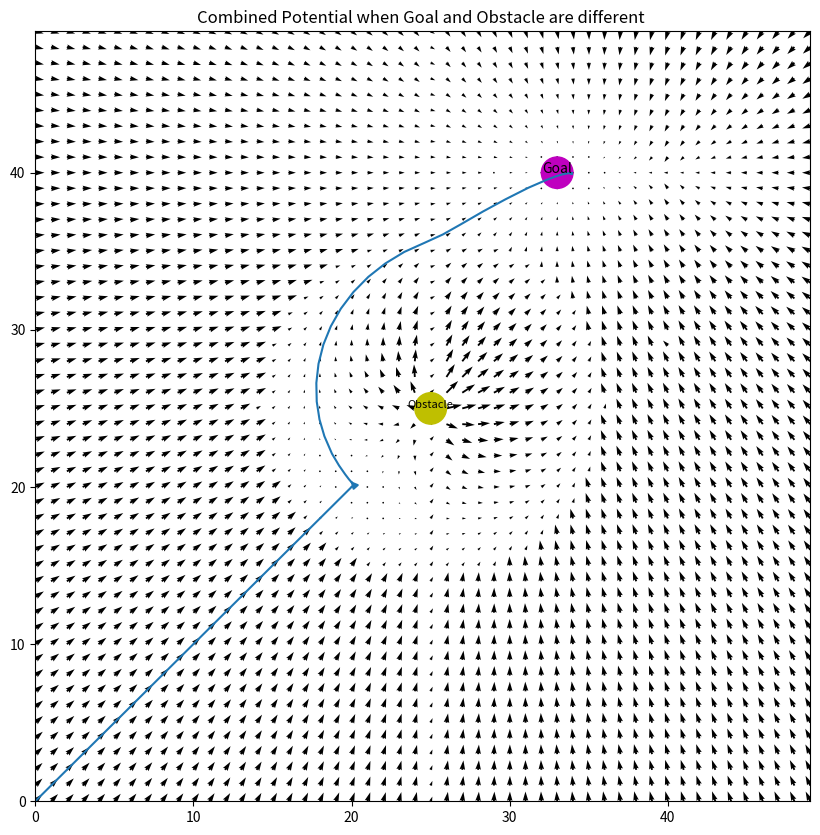

The matplotlib source for this figure:
import numpy as np
import matplotlib.pyplot as plt

x = np.arange(-0,50,1)
y = np.arange(-0,50,1)

# Goal is at (40,40)
goal = [40,40]

#obstacle is at(25,25)
obstacle = [25,25]
X, Y = np.meshgrid(x,y)

print(X,Y)

delx = np.zeros_like(X)
dely = np.zeros_like(Y)

"""
    Inside the nested loop, distance from each point to the goal and ostacle is
    calculated, Similarly angles are calculated. Then I simply used the formula give and
    superimposed it to the Goals potential field.Also
    α = 50
    β = 50
    s = 15
    r = 2
"""
s = 10
r = 1

for i in range(len(x)):
  for j in range(len(y)):

    # finding the goal distance and obstacle distance
    d_goal = np.sqrt((goal[0]-X[i][j])**2 + ((goal[1]-Y[i][j]))**2)
    d_obstacle = np.sqrt((obstacle[0]-X[i][j])**2 + (obstacle[1]-Y[i][j])**2)
    #print(f"{i} and {j}")

    #finding theta correspoding to the goal and obstacle
    theta_goal= np.arctan2(goal[1] - Y[i][j], goal[0]  - X[i][j])
    theta_obstacle = np.arctan2(obstacle[1] - Y[i][j], obstacle[0]  - X[i][j])

    if d_obstacle < r:
      delx[i][j] = np.sign(np.cos(theta_obstacle)) +0
      dely[i][j] = np.sign(np.cos(theta_obstacle))  +0
    elif d_obstacle>r+s:
      delx[i][j] = 0 +(50 * s *np.cos(theta_obstacle))
      dely[i][j] = 0 + (50 * s *np.sin(theta_goal))
    elif d_obstacle<r+s :
      delx[i][j] = -120 *(s+r-d_obstacle)* np.cos(theta_obstacle)
      dely[i][j] = -120 * (s+r-d_obstacle)*  np.sin(theta_obstacle)
    if d_goal <r+s:
      if delx[i][j] != 0:
        delx[i][j]  += (50 * (d_goal-r) *np.cos(theta_goal))
        dely[i][j]  += (50 * (d_goal-r) *np.sin(theta_goal))
      else:
        delx[i][j]  = (50 * (d_goal-r) *np.cos(theta_goal))
        dely[i][j]  = (50 * (d_goal-r) *np.sin(theta_goal))

    if d_goal>r+s:
      if delx[i][j] != 0:
        delx[i][j] += 50* s *np.cos(theta_goal)
        dely[i][j] += 50* s *np.sin(theta_goal)
      else:
        delx[i][j] = 50* s *np.cos(theta_goal)
        dely[i][j] = 50* s *np.sin(theta_goal)

fig, ax = plt.subplots(figsize=(10,10))

seek_points = np.array([[0,0]])
ax.streamplot(X,Y,delx,dely, start_points=seek_points)
ax.quiver(X, Y, delx, dely)
ax.add_patch(plt.Circle((25, 25), r, color='y'))
ax.add_patch(plt.Circle((33, 40), r, color='m'))

ax.annotate("Obstacle", xy=(25, 25), fontsize=8, ha="center")
ax.annotate("Goal", xy=(33, 40), fontsize=10, ha="center")

ax.set_title('Combined Potential when Goal and Obstacle are different ')

plt.show()
